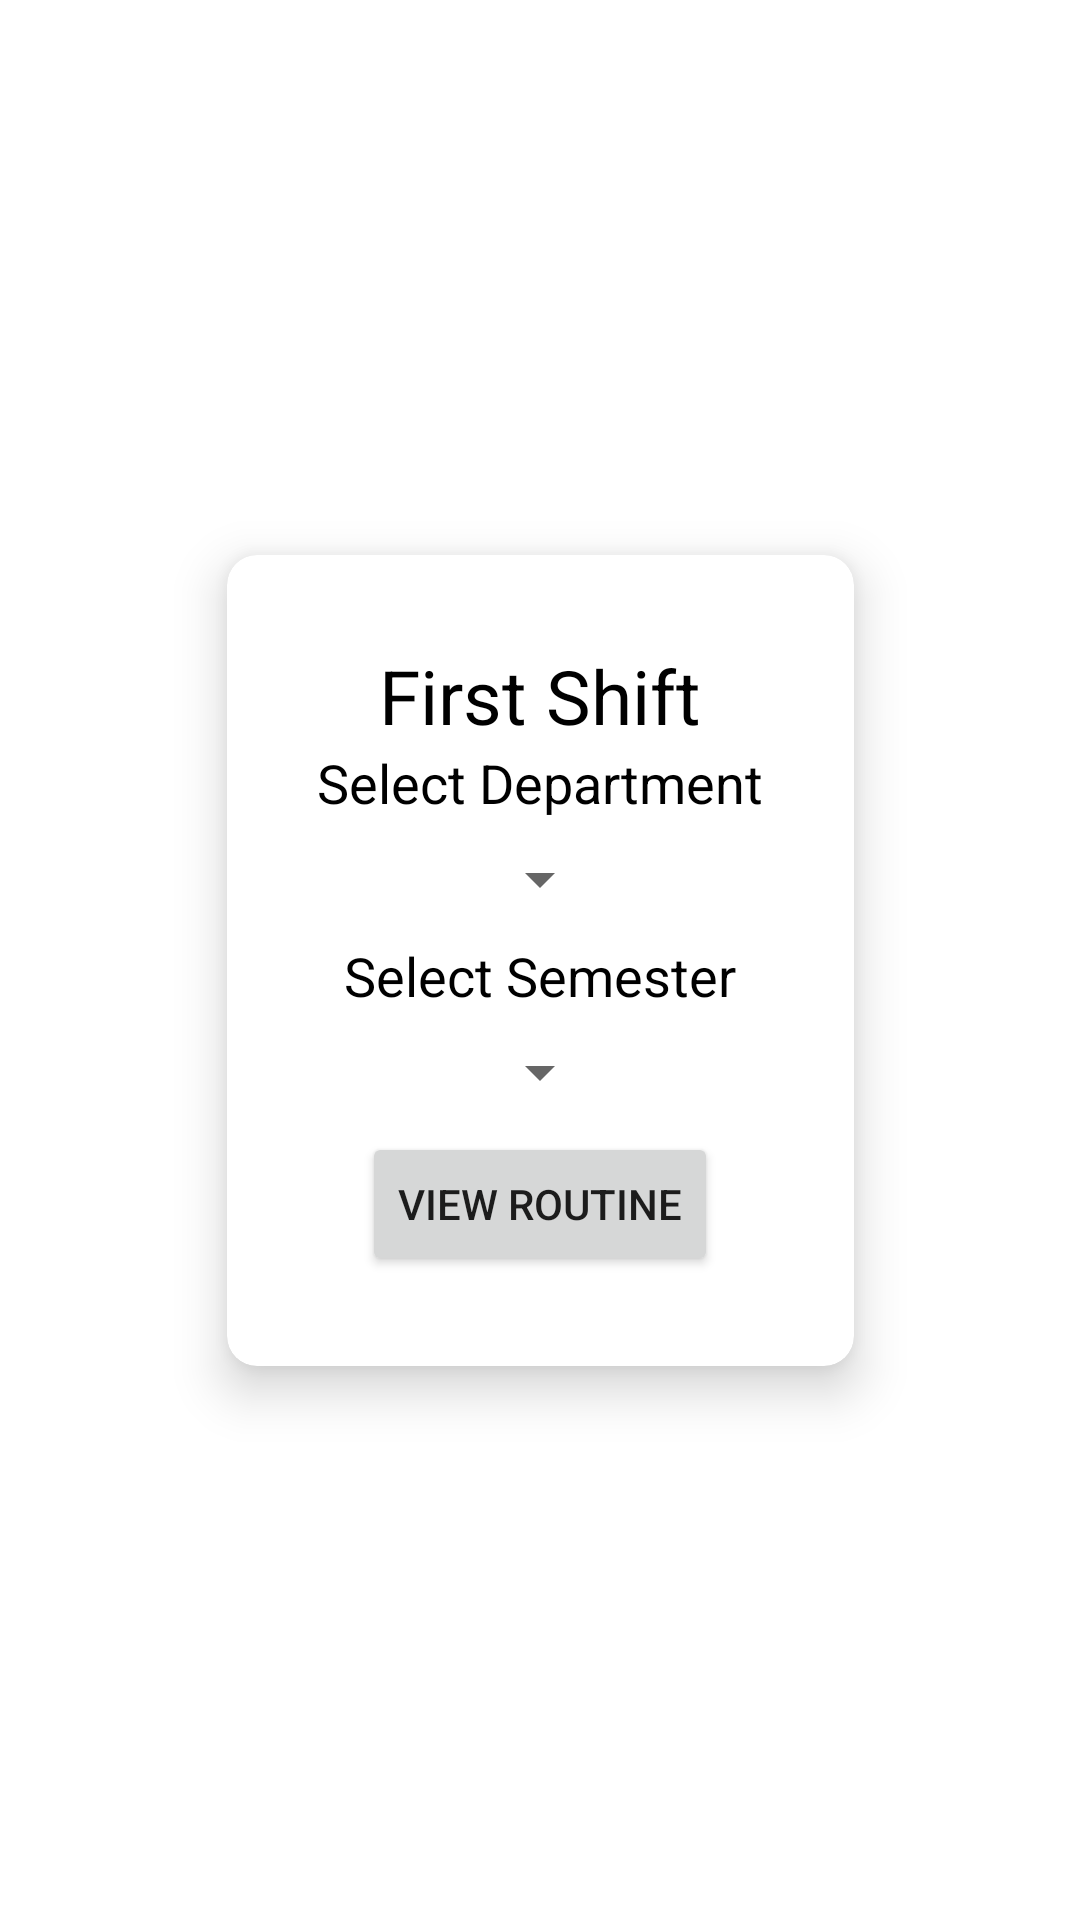

The Android layout XML behind this screen, and the referenced resources:
<!-- AndroidManifest.xml: application theme Theme.RPIAssistant -->
<!-- res/layout/fragment_first_shift.xml -->
<?xml version="1.0" encoding="utf-8"?>
<androidx.constraintlayout.widget.ConstraintLayout xmlns:android="http://schemas.android.com/apk/res/android"
    xmlns:tools="http://schemas.android.com/tools"
    android:layout_width="match_parent"
    android:layout_height="match_parent"
    xmlns:app="http://schemas.android.com/apk/res-auto"
    tools:context=".view.FirstShiftFragment">

    <androidx.cardview.widget.CardView
        android:layout_width="wrap_content"
        android:layout_height="wrap_content"
        app:layout_constraintStart_toStartOf="parent"
        app:layout_constraintEnd_toEndOf="parent"
        app:layout_constraintTop_toTopOf="parent"
        app:layout_constraintBottom_toBottomOf="parent"
        app:cardElevation="10dp"
        app:cardCornerRadius="10dp"
        >
        <LinearLayout
            android:layout_width="match_parent"
            android:layout_height="match_parent"
            android:orientation="vertical"
            android:gravity="center"
            android:layout_margin="30dp">
            <TextView
                android:layout_width="wrap_content"
                android:layout_height="wrap_content"
                android:text="First Shift"
                android:textSize="25sp"
                android:textColor="@color/black"/>
            <TextView
                android:layout_width="wrap_content"
                android:layout_height="wrap_content"
                android:text="Select Department"
                android:textSize="18sp"
                android:textColor="@color/black"/>
            <Spinner
                android:id="@+id/department"
                android:layout_width="wrap_content"
                android:layout_height="wrap_content"
                android:padding="20dp"/>
            <TextView
                android:layout_width="wrap_content"
                android:layout_height="wrap_content"
                android:text="Select Semester"
                android:textSize="18sp"
                android:textColor="@color/black"/>

            <Spinner
                android:id="@+id/semester"
                android:layout_width="wrap_content"
                android:layout_height="wrap_content"
                android:padding="20dp" />

            <Button
                android:id="@+id/viewRoutine"
                android:layout_width="wrap_content"
                android:layout_height="wrap_content"
                android:text="View Routine"/>

        </LinearLayout>
    </androidx.cardview.widget.CardView>

</androidx.constraintlayout.widget.ConstraintLayout>
<!-- resources referenced by this layout -->
<resources>
  <style name="Theme.RPIAssistant" parent="Theme.MaterialComponents.DayNight.NoActionBar">
          
          <item name="colorPrimary">@color/purple_500</item>
          <item name="colorPrimaryVariant">@color/purple_700</item>
          <item name="colorOnPrimary">@color/white</item>
          
          <item name="colorSecondary">@color/teal_200</item>
          <item name="colorSecondaryVariant">@color/teal_700</item>
          <item name="colorOnSecondary">@color/black</item>
          
          <item name="android:statusBarColor">?attr/colorPrimaryVariant</item>
          
      </style>
  <!-- not gathered from this repository: default colours our renderer supplied (Android Studio template values) -->
  <color name="purple_500">#FF6200EE</color>
  <color name="purple_700">#FF3700B3</color>
  <color name="teal_200">#FF03DAC5</color>
  <color name="teal_700">#FF018786</color>
  <color name="black">#FF000000</color>
  <color name="white">#FFFFFFFF</color>
</resources>
